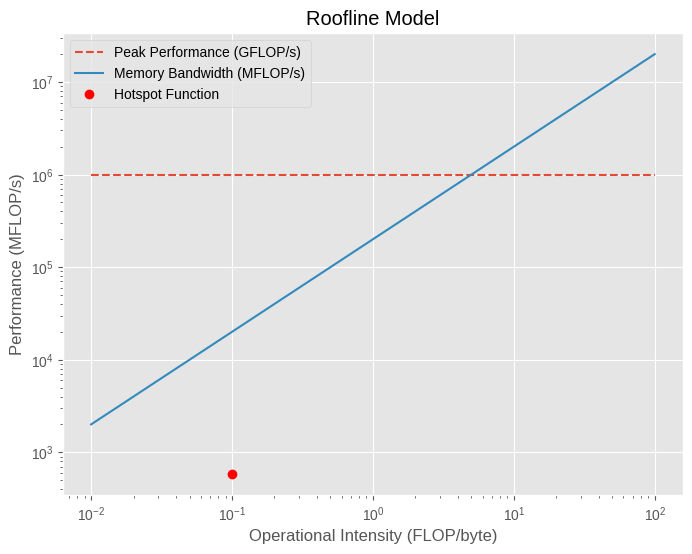

The script that saved this image: (Note: this script raises an exception after producing the figure.)
import matplotlib.pyplot as plt
import numpy as np
import matplotlib as mpl  # Make sure this import is included

# Activate ggplot style
plt.style.use('ggplot')

# Setting the font to 'Liberation Sans', which is similar to Arial
mpl.rcParams['font.family'] = 'Liberation Sans'
mpl.rcParams['font.size'] = 10 

# Peak performance and memory bandwidth (adjust according to your system)
peak_performance = 1000  # GFLOP/s (convert to MFLOP/s to match observed_performance)
peak_memory_bandwidth = 200  # GB/s

# Operational intensity and observed performance of the hotspot function
operational_intensity = 0.1  # FLOP/byte (calculated from Task 1.1)
observed_performance = 580.7757  # MFLOP/s (obtained from likwid profiling)

# Create a log-log scale plot
fig, ax = plt.subplots(figsize=(8, 6))

# Plot the roofline
oi_values = np.array([0.01, 100])  # Range of operational intensity values for the roofline
ax.loglog(oi_values, [peak_performance * 1000] * len(oi_values), label='Peak Performance (GFLOP/s)', linestyle='--')  # Convert to MFLOP/s
ax.loglog(oi_values, oi_values * peak_memory_bandwidth * 1000, label='Memory Bandwidth (MFLOP/s)')  # Convert GB/s to MFLOP/s scaling by 1000

# Plot the hotspot function
ax.loglog(operational_intensity, observed_performance, 'ro', label='Hotspot Function')

ax.set_xlabel('Operational Intensity (FLOP/byte)')
ax.set_ylabel('Performance (MFLOP/s)')
ax.set_title('Roofline Model')
ax.legend()
ax.grid(True)  # Enhanced grid visibility
plt.savefig('plots/Roofline Model')
plt.show()
